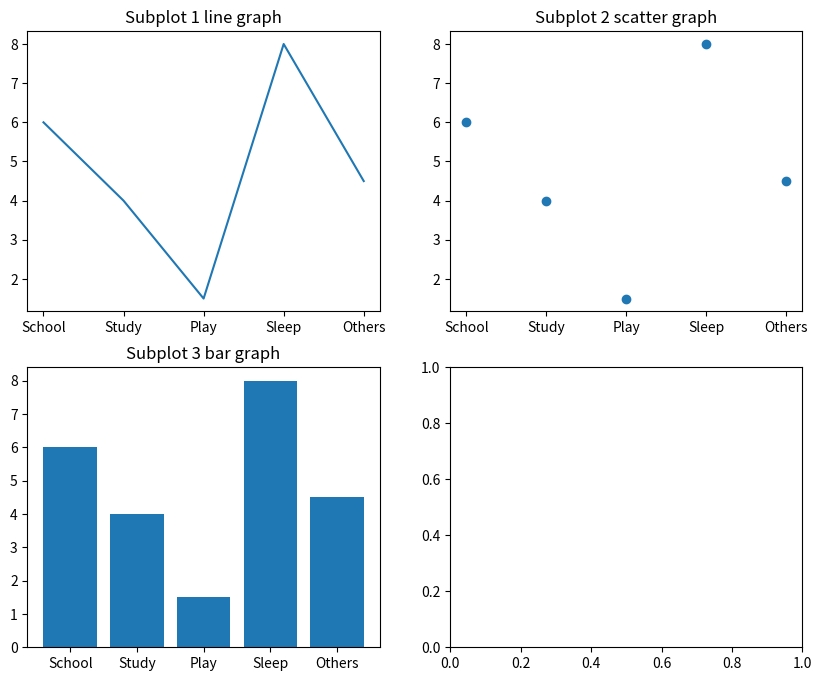

Write Python code to recreate this figure. (Note: this script raises an exception after producing the figure.)
import matplotlib.pyplot as plt

Activities=['School','Study','Play','Sleep','Others']
Time_spent=[6,4,1.5,8,4.5]
color=['c','g','y','m','hotpink','#32a8a8']

fig,axs=plt.subplots(nrows=2,ncols=2,figsize=(10,8))

axs[0,0].plot(Activities,Time_spent)
axs[0,0].set_title('Subplot 1 line graph')

axs[0,1].scatter(Activities,Time_spent)
axs[0,1].set_title('Subplot 2 scatter graph')

axs[1,0].bar(Activities,Time_spent)
axs[1,0].set_title('Subplot 3 bar graph')

axs[1,1].pie(Time_spent,labels=Activities,colors=colors,
             startangle=90,
             explode=(0,0.1,0.5,0.25,0.5),
             autopct='%1.1f%%')
axs[1,1].set_title('Subplot 4 pie chart')

plt.tight_layout()

plt.show()
